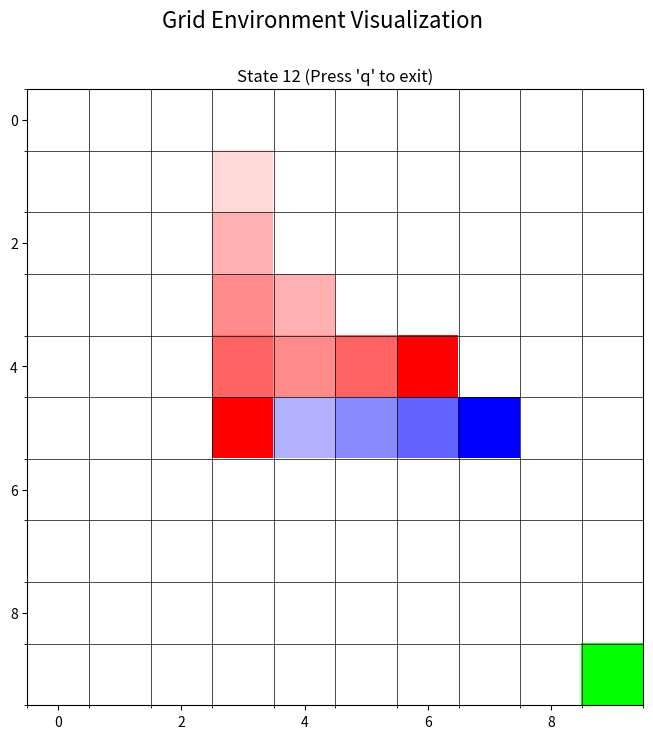
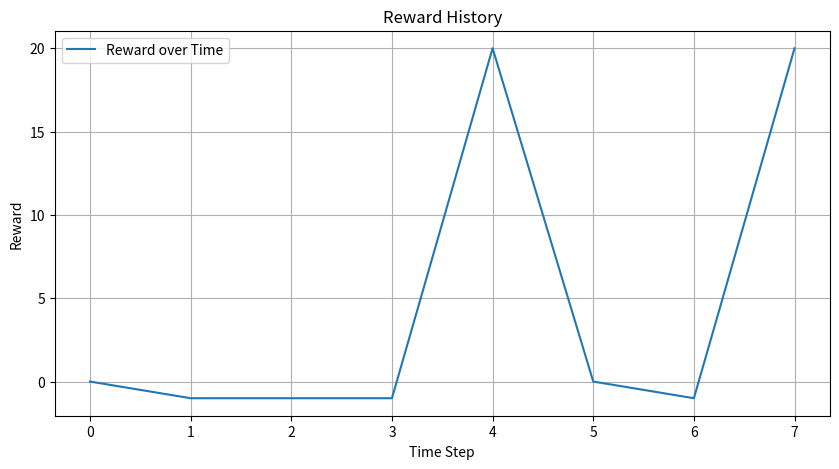

Reproduce these figures in Python, in order.
# Displays current state of experiment while running. Show the grid board and images of the agent, obstacles, and goal.
# Can also generate figures for project presentation.

import matplotlib.pyplot as plt
import numpy as np

def plot_reward_over_time(reward_history):
    '''
    Plots the reward history over time to visualize the learning progress of the agent.
    
    :param reward_history: List of rewards received at each time step.
    '''
    plt.figure(figsize=(10, 5))
    plt.plot(reward_history, label='Reward over Time')
    plt.xlabel('Time Step')
    plt.ylabel('Reward')
    plt.title('Reward History')
    plt.legend()
    plt.grid()
    plt.show()

def visualize_environment(size, state_vec, figure_title="Grid Environment Visualization"):
    '''
    Function visualizes the grid environment based on the state vector, which includes the all agent's positions, goal positions, 
    and obstacles positions. It also shows the current location of all objects in clear colors, as well as the previous path of the
    agent (getting more faded the further back in time, up to 5 timesteps) and previous obstacle positions (faded gray) if a 
    previous state is provided. The states should update as we progress through the states, showing the movement of the agent and
    obstacles over time.
    
    :param size: size of the grid environment (e.g., 10 for a 10x10 grid)
    :param state_vec: List of states to visualize, where each state is a tuple (agent_pos, goal_pos, obstacles)
    '''
    # plt.figure(figsize=(6, 6))
    if not state_vec:
        print("No states to visualize.")
        return
    exit_flag = False
    
    def on_key(event):
        nonlocal exit_flag
        if event.key == 'q':
            exit_flag = True
            plt.close('all')
    
    fig = plt.figure(figsize=(10, 8))
    fig.canvas.mpl_connect('key_press_event', on_key)
    
    for i in range(len(state_vec)):
        if exit_flag:
            break
        
        grid = np.zeros((size, size, 3), dtype=np.uint8) + 255
        for j in range(5, 0, -1):
            if i-j >= 0:
                fade_value = 60+39*j
                agent_pos, goal_pos, obstacles = state_vec[i-j]
                for obs in obstacles:
                    grid[obs] = [255, fade_value, fade_value]
                grid[agent_pos] = [fade_value, fade_value, 255]
        
        agent_pos, goal_pos, obstacles = state_vec[i]
        grid[goal_pos] = [0, 255, 0]
        for obs in obstacles:
            grid[obs] = [255, 0, 0]
        grid[agent_pos] = [0, 0, 255]

        plt.clf()
        plt.suptitle(figure_title, fontsize=16)
        plt.imshow(grid)
        plt.title(f"State {i} (Press 'q' to exit)")
        plt.axis('on')
        ax = plt.gca()
        ax.set_xticks(np.arange(-0.5, size, 1), minor=True)
        ax.set_yticks(np.arange(-0.5, size, 1), minor=True)
        ax.grid(which='minor', color='black', linestyle='-', linewidth=0.5)
        plt.pause(0.5)
        # plt.close()

if __name__ == "__main__":
    size = 10
    state_vec = [((0, 0), (9, 9), [(2, 2), (3, 3)]), \
                ((1, 0), (9, 9), [(2, 1), (3, 4)]), \
                ((2, 0), (9, 9), [(1, 1), (4, 4)]), \
                ((3, 0), (9, 9), [(1, 2), (5, 4)]), \
                ((4, 0), (9, 9), [(1, 3), (4, 4)]), \
                ((4, 1), (9, 9), [(1, 4), (4, 3)]), \
                ((4, 2), (9, 9), [(1, 5), (4, 4)]), \
                ((4, 3), (9, 9), [(1, 4), (5, 4)]), \
                ((5, 3), (9, 9), [(1, 3), (4, 4)]), \
                ((5, 4), (9, 9), [(2, 3), (3, 4)]), \
                ((5, 5), (9, 9), [(3, 3), (4, 4)]), \
                ((5, 6), (9, 9), [(4, 3), (4, 5)]), \
                ((5, 7), (9, 9), [(5, 3), (4, 6)])]  # Example state vector with 5 states showing agent movement
    visualize_environment(size, state_vec)

    reward_history = [0, -1, -1, -1, 20, 0, -1, 20]  # Example reward history
    plot_reward_over_time(reward_history)